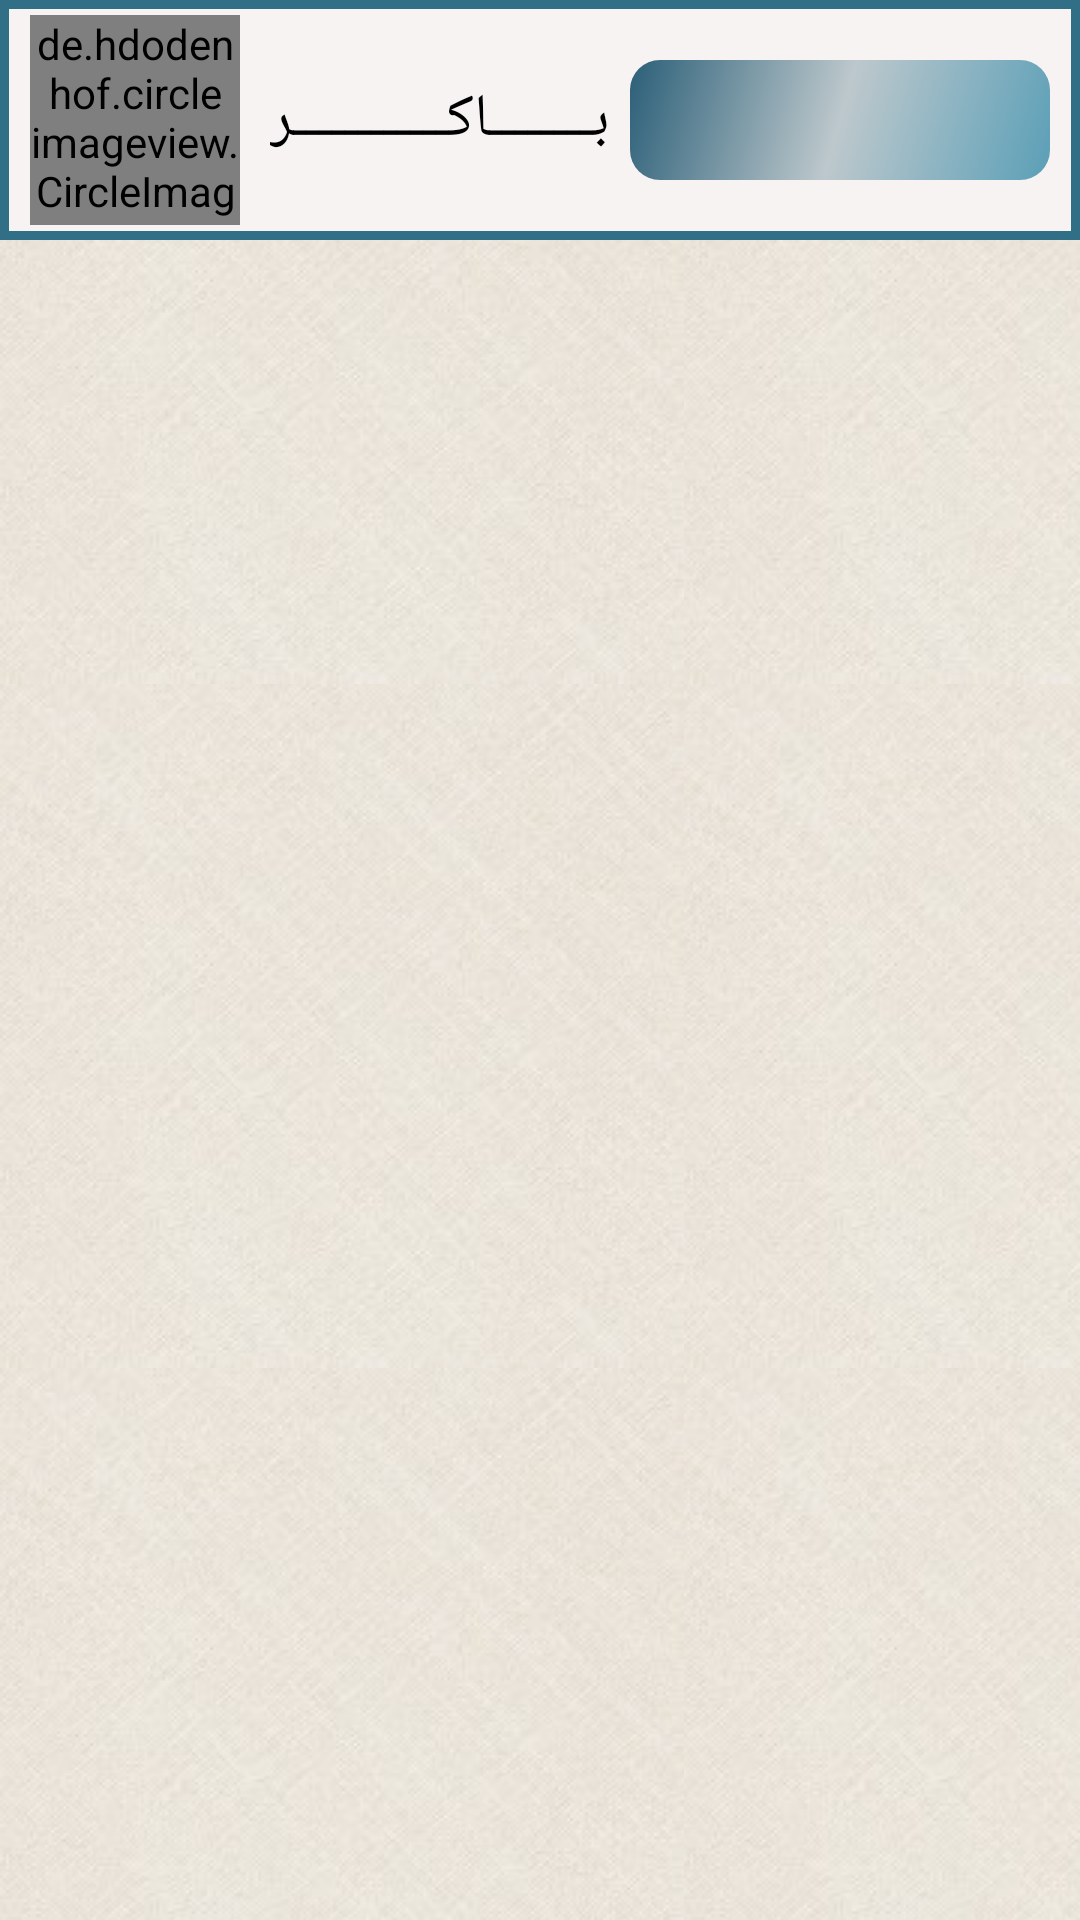

Produce the Android XML layout that renders to this screen, including the resource entries it uses.
<!-- AndroidManifest.xml: application theme AppThemeNoBar. -->
<!-- res/layout/content_elsawa3y_text.xml -->
<?xml version="1.0" encoding="utf-8"?>
<LinearLayout xmlns:android="http://schemas.android.com/apk/res/android"
    xmlns:app="http://schemas.android.com/apk/res-auto"
    xmlns:tools="http://schemas.android.com/tools"
    android:layout_width="match_parent"
    android:layout_height="match_parent"
    android:background="@drawable/newbackground"
    android:orientation="vertical"
    app:layout_behavior="@string/appbar_scrolling_view_behavior"
    tools:context=".Elsawa3yText"
    tools:showIn="@layout/app_bar_elsawa3y_text">

    <RelativeLayout
        android:layout_width="match_parent"
        android:layout_height="80dp">

        <View
            android:layout_width="match_parent"
            android:layout_height="match_parent"
            android:background="@drawable/textview"></View>


        <de.hdodenhof.circleimageview.CircleImageView xmlns:app="http://schemas.android.com/apk/res-auto"
            android:id="@+id/myimage"
            android:layout_width="70dp"
            android:layout_height="70dp"
            android:layout_centerVertical="true"
            android:layout_marginLeft="10dp"
            android:src="@drawable/baker"
            app:civ_border_color="@color/colorAccent"
            app:civ_border_width="2dp" />

        <TextView
            android:id="@+id/mytitle"
            android:layout_width="wrap_content"
            android:layout_height="wrap_content"
            android:layout_centerVertical="true"
            android:layout_marginLeft="10dp"
            android:layout_toRightOf="@id/myimage"
            android:text=" بــــــــاكــــــــــــر"
            android:textColor="#000"
            android:textSize="20sp" />

        <Spinner
            android:id="@+id/spinner"
            android:layout_width="140dp"
            android:layout_height="40dp"
            android:layout_alignParentRight="true"
            android:layout_centerHorizontal="true"
            android:layout_centerVertical="true"
            android:layout_marginRight="10dp"
            android:background="@drawable/real_spinner"
            android:dropDownWidth="200dp"
            android:gravity="center"
            android:popupBackground="#317087" />

    </RelativeLayout>

    <android.support.v4.view.ViewPager
        android:id="@+id/viewpager"
        android:layout_width="match_parent"
        android:layout_height="match_parent"
        android:layout_gravity="center"></android.support.v4.view.ViewPager>
</LinearLayout>
<!-- res/layout/app_bar_elsawa3y_text.xml (included above) -->
<?xml version="1.0" encoding="utf-8"?>
<android.support.design.widget.CoordinatorLayout xmlns:android="http://schemas.android.com/apk/res/android"
    xmlns:app="http://schemas.android.com/apk/res-auto"
    xmlns:tools="http://schemas.android.com/tools"
    android:layout_width="match_parent"
    android:layout_height="match_parent"
    tools:context=".Elsawa3yText">

    <android.support.design.widget.AppBarLayout
        android:layout_width="match_parent"
        android:layout_height="wrap_content"
        android:theme="@style/AppThemeNoBar..AppBarOverlay">

        <android.support.v7.widget.Toolbar
            android:id="@+id/toolbar"
            android:layout_width="match_parent"
            android:layout_height="?attr/actionBarSize"
            android:background="@color/colorPrimary"
            app:popupTheme="@style/AppThemeNoBar..PopupOverlay" />

    </android.support.design.widget.AppBarLayout>

    <include layout="@layout/content_elsawa3y_text" />



</android.support.design.widget.CoordinatorLayout>
<!-- resources referenced by this layout -->
<resources>
  <color name="colorAccent">#481a69</color>
  <color name="colorPrimary">#306f86</color>
  <!-- drawable baker: jpg bitmap (drawable, 10303 bytes) -->
  <!-- drawable newbackground (drawable) -->
  <?xml version="1.0" encoding="utf-8"?>
  <bitmap xmlns:android="http://schemas.android.com/apk/res/android"
      android:src="@drawable/view" android:tileMode="repeat">
  </bitmap>
  <!-- drawable real_spinner (drawable) -->
  <?xml version="1.0" encoding="utf-8"?>
  <shape xmlns:android="http://schemas.android.com/apk/res/android">
      <gradient android:angle="135" android:endColor="#2b5f78" android:centerColor="#bdc8cc" android:startColor="#5b9fb7" />
      <size android:width="30dp" android:height="10dp"  />
      <corners android:radius="10dp" />
  
  </shape>
  <!-- drawable textview (drawable) -->
  <?xml version="1.0" encoding="utf-8"?>
  <shape xmlns:android="http://schemas.android.com/apk/res/android" >
  <solid android:color="#f7f3f3" />
      <stroke android:color="#306f86" android:width="3dp" />
  
  </shape>
  <style name="AppThemeNoBar..AppBarOverlay" parent="ThemeOverlay.AppCompat.Dark.ActionBar" />
  <style name="AppThemeNoBar..PopupOverlay" parent="ThemeOverlay.AppCompat.Light" />
  <style name="AppThemeNoBar." parent="Theme.AppCompat.NoActionBar">
          <item name="android:windowFullscreen">true</item>
  
      </style>
  <!-- drawable view: jpg bitmap (drawable, 10921 bytes) -->
</resources>
